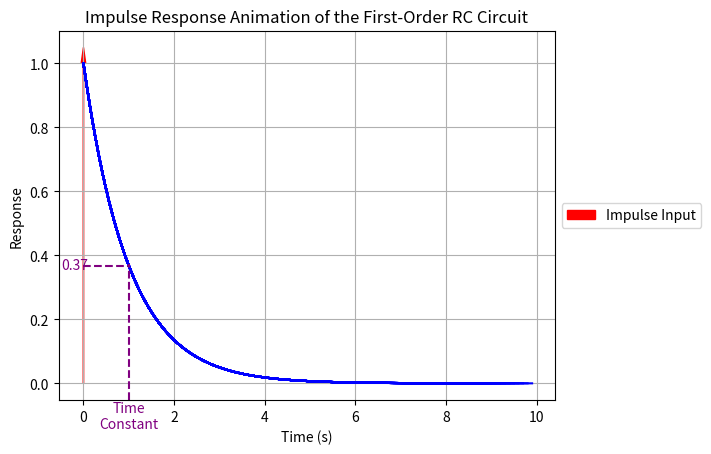

Python code for this plot:
import numpy as np
from scipy.signal import lti, lsim, impulse
import matplotlib.pyplot as plt

# Define circuit parameters (R, C values)
R = 1.0
C = 1.0

# Define the transfer function of the circuit (first-order)
numerator = [1]
denominator = [R*C, 1]
system = lti(numerator, denominator)

# Step 1: Define time points for simulation
t = np.linspace(0, 10, 1000)

# Step 2: Define the impulse input signal
impulse_input = np.zeros_like(t)
impulse_input[0] = 1  # Unit impulse at t = 0

# Step 3: Simulate the circuit's response to the impulse input
t_response, y_response= impulse(system, T=t)

# Create a figure and axis for the plot
plt.figure()
plt.xlabel('Time (s)')
plt.ylabel('Response')
plt.title('Impulse Response Animation of the First-Order RC Circuit')
plt.grid(True)

# Find the index where the response crosses 63.2% of its final value
final_value = y_response[-1]
threshold = 0.632 * final_value
crossing_index = np.argmax(y_response > threshold)
time_constant = t_response[crossing_index]

# Plot the impulse input signal as a vertical arrow at t=0
plt.arrow(0, 0, 0, 1, head_width=0.1, head_length=0.05, fc='r', ec='r', label='Impulse Input')

# Show the legend outside the graph
plt.legend(loc='center left', bbox_to_anchor=(1, 0.5))


# Function to update the plot for each frame of the animation
frames = 100  # Number of frames
step_size = len(t_response) // frames

for i in range(0, len(t_response), step_size):
    remaining_points = len(t_response) - i
    if remaining_points < step_size:
        step_size = remaining_points
    plt.plot(t_response[:i], y_response[:i], color='b')
    
    plt.draw()
    plt.pause(0.005)  # Decreased delay between frames
    
# Calculate the time constant (tau)
time_constant = R * C

# Mark the time constant on the plot
threshold = np.exp(-1)  # 1/e or approximately 36.8% of the initial amplitude
plt.axvline(x=time_constant, color='purple', linestyle='--', ymax=threshold, ymin=0, label=f'Time Constant: {time_constant:.2f} s')
plt.text(time_constant, -0.1, r'Time', color='purple', ha='center', va='bottom')
plt.text(time_constant, -0.15, r'Constant', color='purple', ha='center', va='bottom')
plt.plot([0, time_constant], [threshold, threshold], color='purple', linestyle='--')
plt.text(-0.5, threshold, f'{threshold:.2f}', color='purple', va='center')

plt.show()



